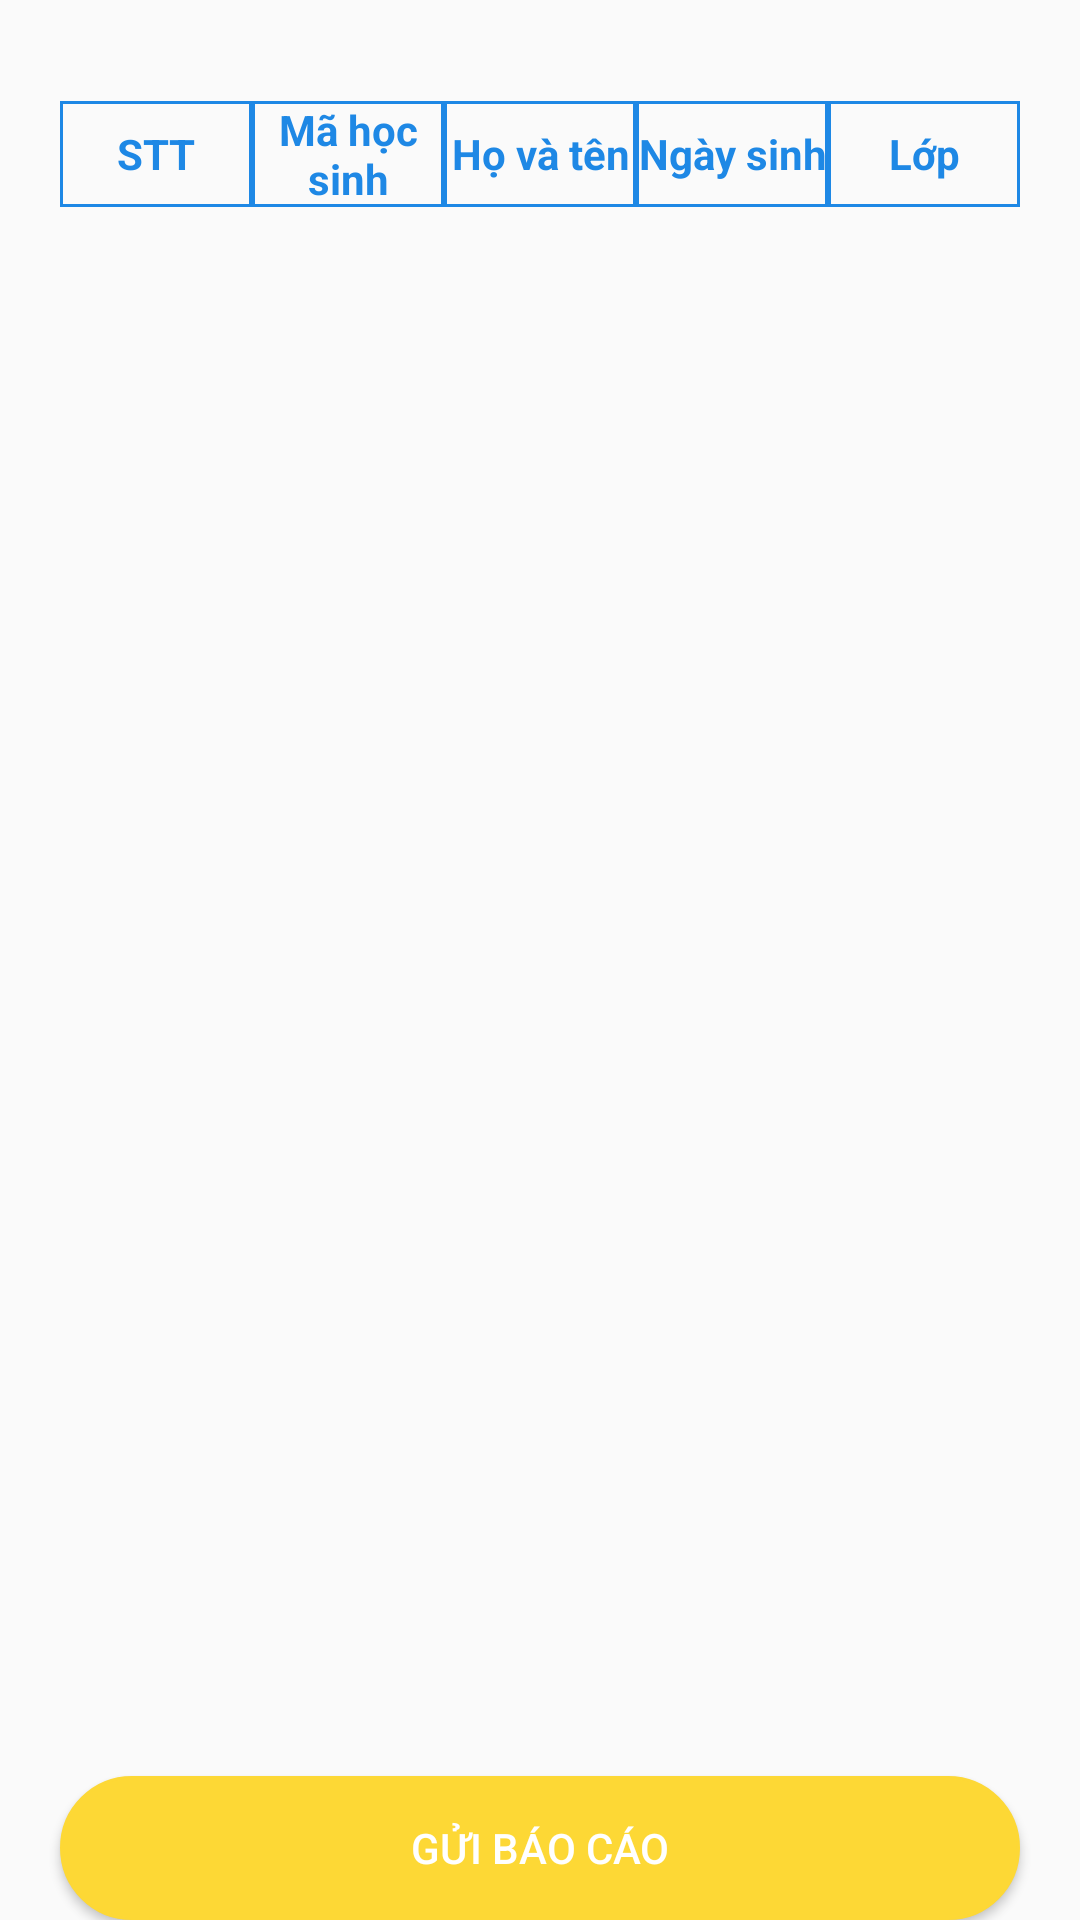

Layout XML and referenced resources for this Android screen:
<!-- AndroidManifest.xml: application theme Theme.AppCompat.Light.NoActionBar -->
<!-- res/layout/dialog_list_registered.xml -->
<?xml version="1.0" encoding="utf-8"?>
<RelativeLayout xmlns:android="http://schemas.android.com/apk/res/android"
    android:layout_width="match_parent"
    android:layout_height="450dp"
    android:maxHeight="450dp"
    android:orientation="vertical">
    
    <TextView
        android:id="@+id/tv_message"
        android:layout_width="match_parent"
        android:layout_height="wrap_content"
        android:gravity="center"
        android:textColor="#039BE5"
        android:textSize="25sp"
        android:textStyle="bold" />

    <LinearLayout
        android:id="@+id/layout"
        android:layout_width="match_parent"
        android:layout_height="wrap_content"
        android:layout_below="@id/tv_message"
        android:layout_marginLeft="20dp"
        android:layout_marginRight="20dp"
        android:orientation="horizontal">

        <TextView
            android:layout_width="match_parent"
            android:layout_height="match_parent"
            android:layout_weight="1"
            android:background="@drawable/style_table"
            android:gravity="center"
            android:text="STT"
            android:textColor="#1E88E5"
            android:textStyle="bold" />

        <TextView
            android:layout_width="match_parent"
            android:layout_height="match_parent"
            android:layout_weight="1"
            android:background="@drawable/style_table"
            android:gravity="center"
            android:text="Mã học sinh"
            android:textColor="#1E88E5"
            android:textStyle="bold" />

        <TextView
            android:layout_width="match_parent"
            android:layout_height="match_parent"
            android:layout_weight="1"
            android:background="@drawable/style_table"
            android:gravity="center"
            android:text="Họ và tên"
            android:textColor="#1E88E5"
            android:textStyle="bold" />

        <TextView
            android:layout_width="match_parent"
            android:layout_height="match_parent"
            android:layout_weight="1"
            android:background="@drawable/style_table"
            android:gravity="center"
            android:text="Ngày sinh"
            android:textColor="#1E88E5"
            android:textStyle="bold" />

        <TextView
            android:layout_width="match_parent"
            android:layout_height="match_parent"
            android:layout_weight="1"
            android:background="@drawable/style_table"
            android:gravity="center"
            android:text="Lớp"
            android:textColor="#1E88E5"
            android:textStyle="bold" />
    </LinearLayout>


    <ListView
        android:id="@+id/lv_student"
        android:layout_width="match_parent"
        android:layout_height="match_parent"
        android:layout_above="@id/btn_report"
        android:layout_below="@id/layout"
        android:layout_marginLeft="20dp"
        android:layout_marginRight="20dp" />

    <Button
        android:id="@+id/btn_report"
        android:layout_width="match_parent"
        android:layout_height="wrap_content"
        android:layout_alignParentBottom="true"
        android:layout_marginLeft="20dp"
        android:layout_marginRight="20dp"
        android:background="@drawable/border_textview"
        android:backgroundTint="#FDD835"
        android:text="Gửi báo cáo"
        android:textColor="@color/white" />
</RelativeLayout>
<!-- resources referenced by this layout -->
<resources>
  <!-- drawable border_textview (drawable) -->
  <?xml version="1.0" encoding="utf-8"?>
  <shape xmlns:android="http://schemas.android.com/apk/res/android">
      <stroke
          android:width="1dp"
          android:color="#039BE5" />
      <corners android:radius="40dp" />
      <solid android:color="@color/white" />
  </shape>
  <!-- drawable style_table (drawable) -->
  <?xml version="1.0" encoding="utf-8"?>
  <shape xmlns:android="http://schemas.android.com/apk/res/android">
      <stroke
          android:width="1dp"
          android:color="#1E88E5" />
  </shape>
  <!-- not gathered from this repository: default colours our renderer supplied (Android Studio template values) -->
  <color name="white">#FFFFFFFF</color>
</resources>
